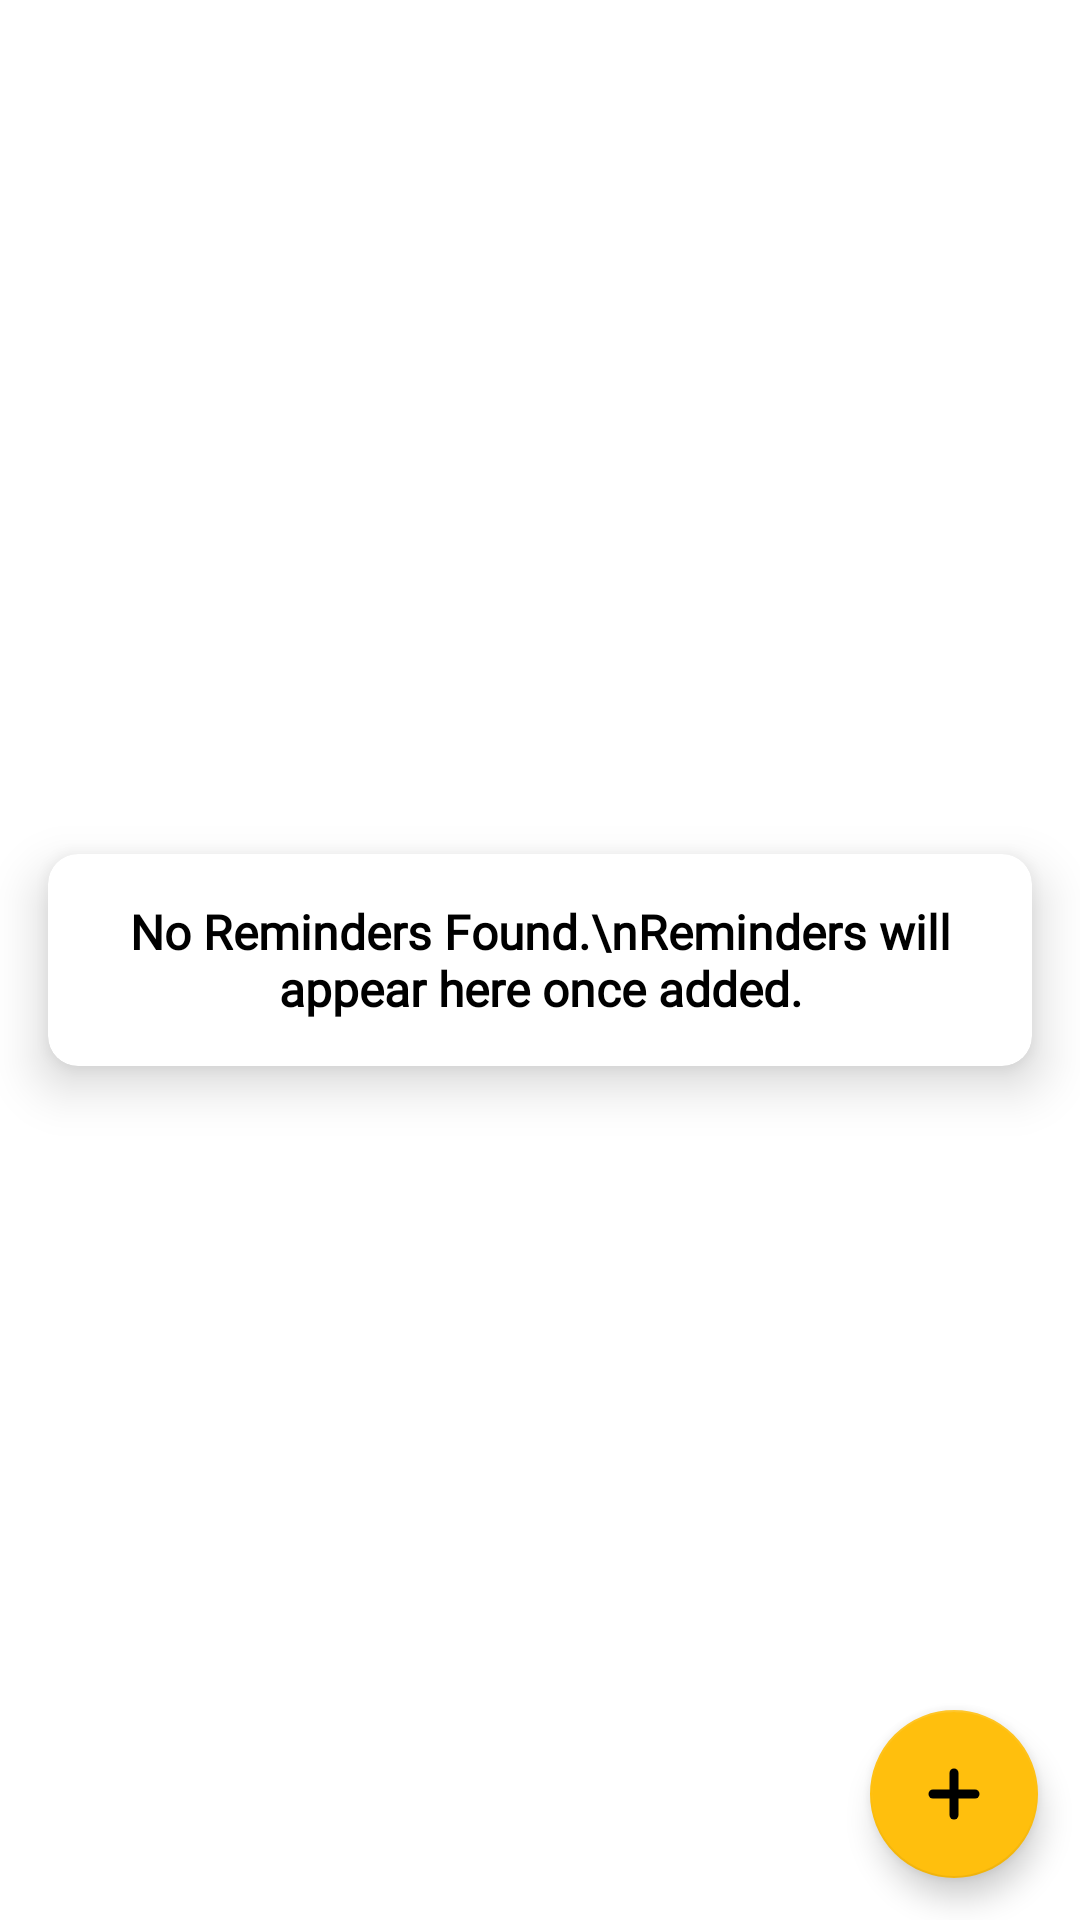

The Android layout XML behind this screen, and the referenced resources:
<!-- AndroidManifest.xml: application theme Theme.MedicineReminder -->
<!-- res/layout/activity_main.xml -->
<?xml version="1.0" encoding="utf-8"?>
<androidx.constraintlayout.widget.ConstraintLayout xmlns:android="http://schemas.android.com/apk/res/android"
    xmlns:app="http://schemas.android.com/apk/res-auto"
    xmlns:tools="http://schemas.android.com/tools"
    android:layout_width="match_parent"
    android:layout_height="match_parent"
    tools:context=".MainActivity">

    <androidx.cardview.widget.CardView
        android:id="@+id/nullStatusCard"
        android:layout_width="match_parent"
        android:layout_height="wrap_content"
        android:layout_marginStart="16dp"
        android:layout_marginTop="16dp"
        android:layout_marginEnd="16dp"
        android:layout_marginBottom="16dp"
        app:cardCornerRadius="10dp"
        app:cardElevation="10dp"
        app:contentPadding="15dp"
        app:layout_constraintBottom_toBottomOf="@+id/ReminderList"
        app:layout_constraintEnd_toEndOf="parent"
        app:layout_constraintStart_toStartOf="parent"
        app:layout_constraintTop_toTopOf="parent">

        <androidx.constraintlayout.widget.ConstraintLayout
            android:layout_width="match_parent"
            android:layout_height="match_parent">

            <TextView
                android:id="@+id/nullStatusText"
                android:layout_width="wrap_content"
                android:layout_height="wrap_content"
                android:fontFamily="@font/nunito"
                android:text="No Reminders Found.\nReminders will appear here once added."
                android:textAlignment="center"
                android:textSize="16sp"
                android:textStyle="bold"
                app:layout_constraintBottom_toBottomOf="parent"
                app:layout_constraintEnd_toEndOf="parent"
                app:layout_constraintStart_toStartOf="parent"
                app:layout_constraintTop_toTopOf="parent" />
        </androidx.constraintlayout.widget.ConstraintLayout>

    </androidx.cardview.widget.CardView>

    <ListView
        android:id="@+id/ReminderList"
        android:layout_width="0dp"
        android:layout_height="0dp"
        android:layout_marginStart="1dp"
        android:layout_marginTop="16dp"
        android:layout_marginEnd="1dp"
        android:footerDividersEnabled="false"
        android:headerDividersEnabled="false"
        app:layout_constraintBottom_toBottomOf="parent"
        app:layout_constraintEnd_toEndOf="parent"
        app:layout_constraintHorizontal_bias="0.0"
        app:layout_constraintStart_toStartOf="parent"
        app:layout_constraintTop_toTopOf="parent"
        app:layout_constraintVertical_bias="1.0">

    </ListView>

    <com.google.android.material.floatingactionbutton.FloatingActionButton
        android:id="@+id/addReminder"
        android:layout_width="wrap_content"
        android:layout_height="wrap_content"
        android:clickable="true"
        app:backgroundTint="?attr/colorSecondary"
        app:layout_constraintBottom_toBottomOf="parent"
        app:layout_constraintEnd_toEndOf="parent"
        app:layout_constraintHorizontal_bias="0.954"
        app:layout_constraintStart_toStartOf="parent"
        app:layout_constraintTop_toTopOf="parent"
        app:layout_constraintVertical_bias="0.976"
        app:srcCompat="@drawable/ic_plus"
        tools:ignore="SpeakableTextPresentCheck" />

</androidx.constraintlayout.widget.ConstraintLayout>
<!-- resources referenced by this layout -->
<resources>
  <!-- drawable ic_plus (drawable) -->
  <vector android:height="48dp" android:viewportHeight="24"
      android:viewportWidth="24" android:width="48dp" xmlns:android="http://schemas.android.com/apk/res/android">
      <path android:fillColor="#00000000" android:pathData="M12,5L12,19"
          android:strokeColor="?attr/colorOnSecondary" android:strokeLineCap="round"
          android:strokeLineJoin="round" android:strokeWidth="3"/>
      <path android:fillColor="#00000000" android:pathData="M5,12L19,12"
          android:strokeColor="?attr/colorOnSecondary" android:strokeLineCap="round"
          android:strokeLineJoin="round" android:strokeWidth="3"/>
  </vector>
  <style name="Theme.MedicineReminder" parent="Theme.MaterialComponents.Light">
          
          <item name="colorPrimary">@color/primaryColor</item>
          <item name="colorPrimaryVariant">@color/primaryLightColor</item>
          <item name="colorOnPrimary">@color/primaryTextColor</item>
          
          <item name="colorSecondary">@color/secondaryColor</item>
          <item name="colorSecondaryVariant">@color/secondaryLightColor</item>
          <item name="colorOnSecondary">@color/black</item>
          
          <item name="android:statusBarColor" tools:targetApi="l">?attr/colorPrimaryVariant</item>
          <item name="android:windowLightStatusBar">true</item>
          
          <item name="android:textColor">?attr/colorOnPrimary</item>
      </style>
  <color name="primaryColor">#fdff95</color>
  <color name="primaryLightColor">#ffffc7</color>
  <color name="primaryTextColor">#000000</color>
  <color name="secondaryColor">#ffbf0d</color>
  <color name="secondaryLightColor">#fff152</color>
  <color name="black">#000000</color>
</resources>
